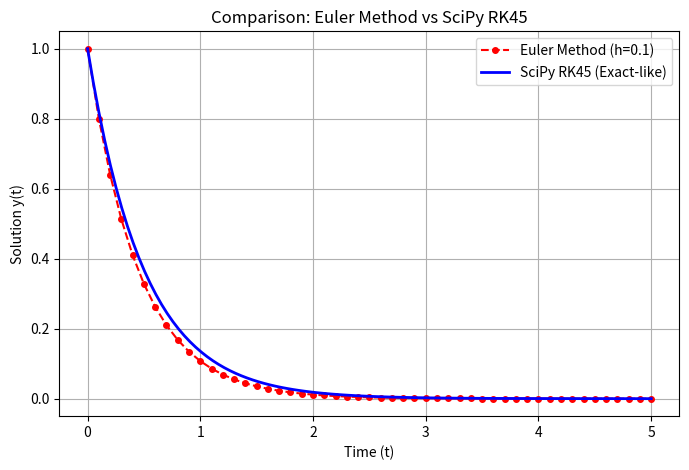
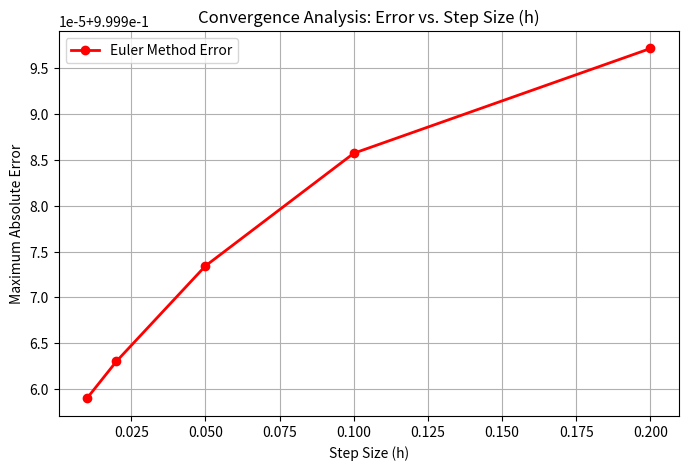
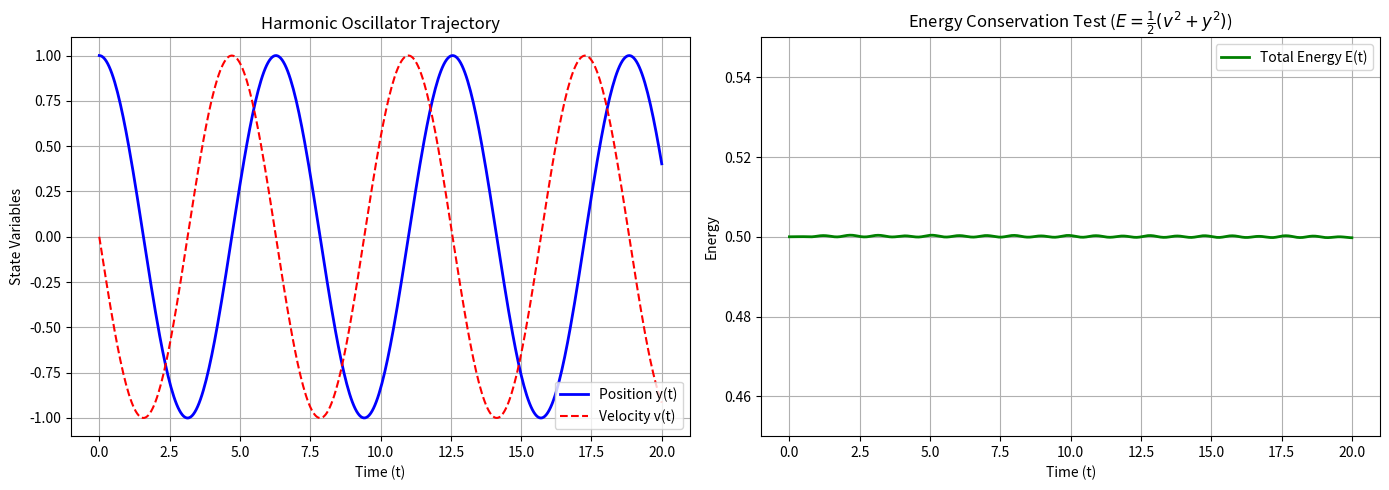
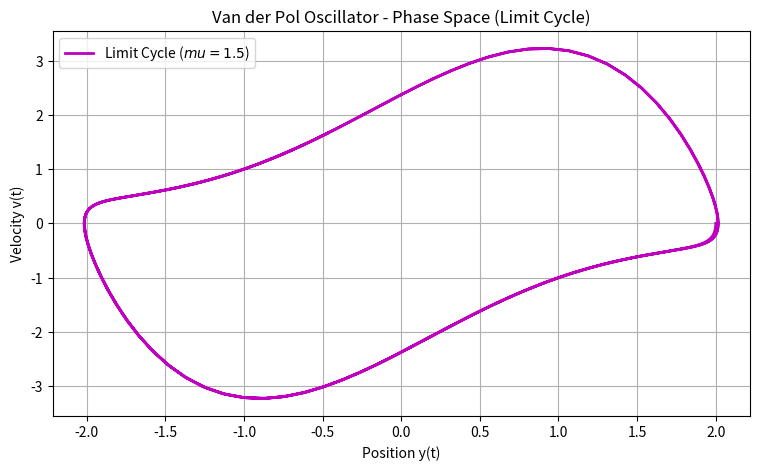

Python code for these plots, in order:


import numpy as np
import matplotlib.pyplot as plt
from scipy.integrate import solve_ivp

# 1. Generalized Euler Method (Supports both scalar and vector systems)
def euler_method(f, t0, y0, h, t_end):
    t_values = np.arange(t0, t_end + h, h)
    y0 = np.atleast_1d(y0)
    y_values = np.zeros((len(t_values), len(y0)))
    y_values[0] = y0

    for i in range(1, len(t_values)):
        t = t_values[i - 1]
        y = y_values[i - 1]
        y_values[i] = y + h * np.array(f(t, y))

    return t_values, y_values

# Test differential equation: dy/dt = -2y
def dydt(t, y):
    return -2 * y

# Parameters
t0, y0, t_end, h = 0.0, 1.0, 5.0, 0.1
t_euler, y_euler = euler_method(dydt, t0, y0, h, t_end)
print("Generalized Euler method executed successfully!")

# Comparison with SciPy's RK45 solver
t_eval = np.linspace(t0, t_end, 100)
sol = solve_ivp(dydt, [t0, t_end], [y0], t_eval=t_eval)

plt.figure(figsize=(8, 5))
plt.plot(t_euler, y_euler, 'ro--', label='Euler Method (h=0.1)', markersize=4)
plt.plot(sol.t, sol.y[0], 'b-', label='SciPy RK45 (Exact-like)', linewidth=2)
plt.xlabel('Time (t)')
plt.ylabel('Solution y(t)')
plt.title('Comparison: Euler Method vs SciPy RK45')
plt.legend()
plt.grid(True)
plt.show()

# Convergence Analysis: Impact of step size (h) on Euler Method Error
step_sizes = [0.2, 0.1, 0.05, 0.02, 0.01]
max_errors = []

for h_val in step_sizes:
    t_vals, y_vals = euler_method(dydt, t0, y0, h_val, t_end)
    y_exact_vals = np.exp(-2 * t_vals)
    error = np.max(np.abs(y_vals - y_exact_vals))
    max_errors.append(error)

# Plotting the error convergence graph
plt.figure(figsize=(8, 5))
plt.plot(step_sizes, max_errors, 'ro-', label='Euler Method Error', linewidth=2, markersize=6)
plt.xlabel('Step Size (h)')
plt.ylabel('Maximum Absolute Error')
plt.title('Convergence Analysis: Error vs. Step Size (h)')
plt.legend()
plt.grid(True)
plt.show()

# Harmonic Oscillator system with Energy Conservation Check
def harmonic_system(t, y):
    return np.array([y[1], -y[0]])

t0_h, t_end_h = 0.0, 20.0
y0_h = np.array([1.0, 0.0]) # position = 1.0, velocity = 0.0
h_h = 0.05
t_eval_h = np.arange(t0_h, t_end_h + h_h, h_h)
sol_h = solve_ivp(harmonic_system, [t0_h, t_end_h], y0_h, t_eval=t_eval_h, method='RK45')

# Calculate Total Energy: E = 0.5 * (velocity^2 + position^2)
positions = sol_h.y[0]
velocities = sol_h.y[1]
energy = 0.5 * (velocities**2 + positions**2)

# Plotting phase space and energy conservation
fig, (ax1, ax2) = plt.subplots(1, 2, figsize=(14, 5))

# 1. Position and Velocity over time
ax1.plot(sol_h.t, positions, 'b-', label='Position y(t)', linewidth=2)
ax1.plot(sol_h.t, velocities, 'r--', label='Velocity v(t)', linewidth=1.5)
ax1.set_xlabel('Time (t)')
ax1.set_ylabel('State Variables')
ax1.set_title('Harmonic Oscillator Trajectory')
ax1.legend()
ax1.grid(True)

# 2. Energy Conservation
ax2.plot(sol_h.t, energy, 'g-', label='Total Energy E(t)', linewidth=2)
ax2.set_xlabel('Time (t)')
ax2.set_ylabel('Energy')
ax2.set_title('Energy Conservation Test ($E = \\frac{1}{2}(v^2 + y^2)$)')
ax2.set_ylim(0.45, 0.55) # Zooming in to check stability
ax2.legend()
ax2.grid(True)

plt.tight_layout()
plt.show()

print(f"Initial Energy: {energy[0]:.5f}, Final Energy: {energy[-1]:.5f}")

# --- ENHANCED AUTOMATED TESTS ---

# 1. Test Euler method shape, length, and initial condition
t_test_e, y_test_e = euler_method(dydt, 0.0, 1.0, 0.1, 1.0)
assert len(t_test_e) == len(y_test_e), "Euler output arrays must have the same length!"
assert y_test_e[0] == 1.0, "Initial condition for Euler method is incorrect!"
assert y_test_e.ndim == 1 or y_test_e.shape[1] == 1, "Euler method should handle scalar/vector outputs properly!"

# 2. Test SciPy RK45 solver consistency using assert_allclose
sol_test = solve_ivp(dydt, [0.0, 1.0], [1.0], t_eval=[1.0])
expected_val = np.exp(-2.0 * 1.0)
np.testing.assert_allclose(sol_test.y[0][0], expected_val, rtol=1e-2,
                            err_msg="RK45 solution deviates too much from the exact value!")

# 3. Test Harmonic Oscillator shape and energy conservation bounds
assert sol_h.y.shape[0] == 2, "Harmonic oscillator must have 2 state variables (position and velocity)!"
energy_drift = np.max(np.abs(energy - energy[0]))
assert energy_drift < 0.01, "Energy conservation check failed: energy drift is too high!"

print("✅ All 5 enhanced automated tests passed successfully!")

# Stiff test problem (Robertson-like or stiff exponential decay)
def stiff_system(t, y):
    return np.array([-1000.0 * y[0]])

t0_stiff, t_end_stiff = 0.0, 1.0
y0_stiff = np.array([1.0])
t_eval_stiff = np.linspace(t0_stiff, t_end_stiff, 100)

# Comparing solvers on a stiff problem
sol_rk_stiff = solve_ivp(stiff_system, [t0_stiff, t_end_stiff], y0_stiff, method='RK45', t_eval=t_eval_stiff)
sol_radau = solve_ivp(stiff_system, [t0_stiff, t_end_stiff], y0_stiff, method='Radau', t_eval=t_eval_stiff)
sol_bdf = solve_ivp(stiff_system, [t0_stiff, t_end_stiff], y0_stiff, method='BDF', t_eval=t_eval_stiff)

print(f"Stiff Test Results:")
print(f"RK45 function evaluations: {sol_rk_stiff.nfev}")
print(f"Radau function evaluations: {sol_radau.nfev}")
print(f"BDF function evaluations: {sol_bdf.nfev}")

# Van der Pol oscillator: dy0/dt = y1, dy1/dt = mu * (1 - y0**2) * y1 - y0
def vanderpol(t, y, mu=1.5):
    return np.array([y[1], mu * (1.0 - y[0]**2) * y[1] - y[0]])

t_vdp = np.linspace(0.0, 20.0, 500)
sol_vdp = solve_ivp(vanderpol, [0.0, 20.0], [2.0, 0.0], t_eval=t_vdp)

plt.figure(figsize=(9, 5))
plt.plot(sol_vdp.y[0], sol_vdp.y[1], 'm-', label='Limit Cycle ($mu=1.5$)', linewidth=2)
plt.xlabel('Position y(t)')
plt.ylabel('Velocity v(t)')
plt.title('Van der Pol Oscillator - Phase Space (Limit Cycle)')
plt.legend()
plt.grid(True)
plt.show()
